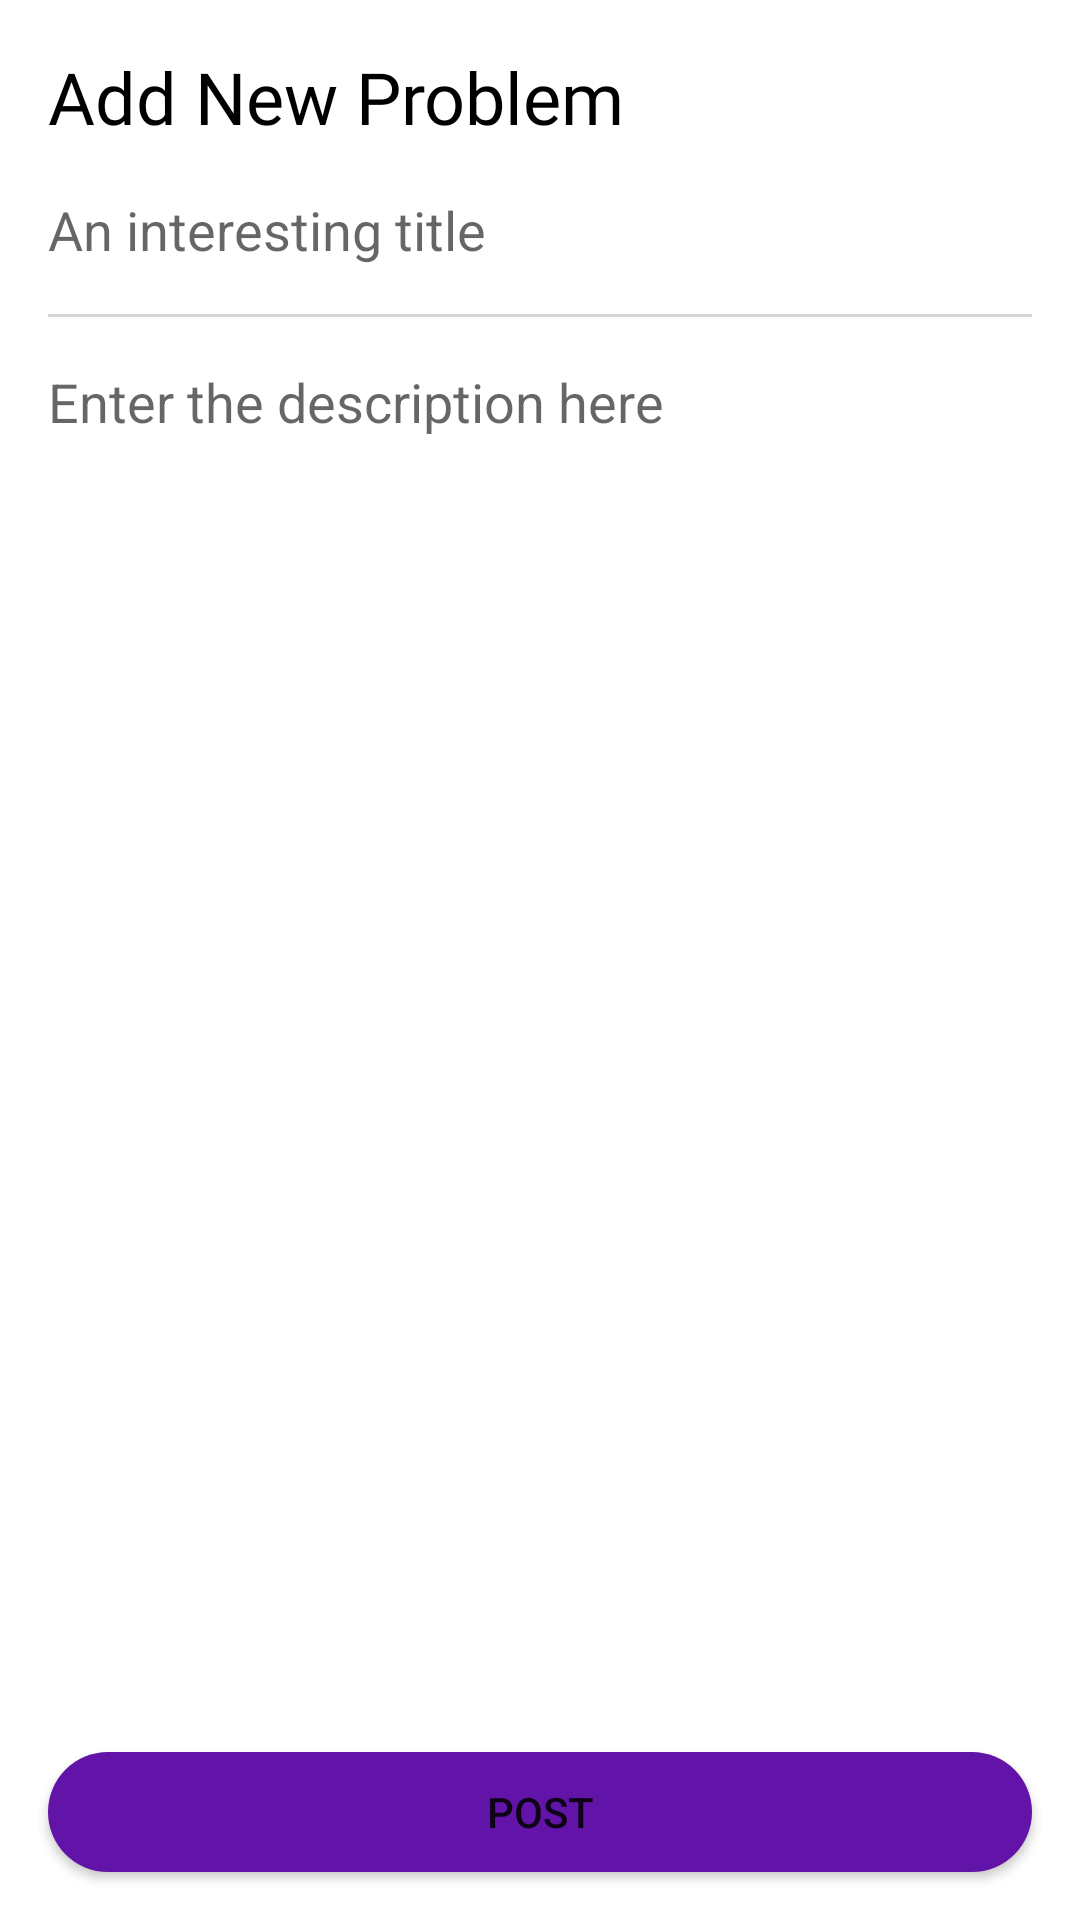

Here is an Android app screen rendered from its layout file. Give the layout XML and the strings, colors and styles it references.
<!-- AndroidManifest.xml: application theme Theme.Solvo -->
<!-- res/layout/fragment_add_problem.xml -->
<?xml version="1.0" encoding="utf-8"?>
<androidx.constraintlayout.widget.ConstraintLayout xmlns:android="http://schemas.android.com/apk/res/android"
    xmlns:app="http://schemas.android.com/apk/res-auto"
    xmlns:tools="http://schemas.android.com/tools"
    android:layout_width="match_parent"
    android:layout_height="match_parent"
    tools:context=".ui.fragments.AddProblemFragment" >

    <TextView
        android:id="@+id/title_txt_add"
        android:layout_width="wrap_content"
        android:layout_height="wrap_content"
        android:layout_marginStart="16dp"
        android:layout_marginTop="16dp"
        android:fontFamily="@font/montserrat_bold"
        android:text="Add New Problem"
        android:textAlignment="center"
        android:textColor="#000000"
        android:textSize="24sp"
        app:layout_constraintStart_toStartOf="parent"
        app:layout_constraintTop_toTopOf="parent" />

    <EditText
        android:id="@+id/title_edit"
        android:layout_width="0dp"
        android:layout_height="wrap_content"
        android:layout_marginStart="16dp"
        android:layout_marginTop="16dp"
        android:layout_marginEnd="16dp"
        android:background="@drawable/transparent"
        android:ems="10"
        android:gravity="clip_vertical|start|top"
        android:hint="An interesting title"
        android:inputType="textMultiLine"
        app:layout_constraintEnd_toEndOf="parent"
        app:layout_constraintStart_toStartOf="parent"
        app:layout_constraintTop_toBottomOf="@+id/title_txt_add" />

    <EditText
        android:id="@+id/details_edit"
        android:layout_width="0dp"
        android:layout_height="0dp"
        android:layout_marginStart="16dp"
        android:layout_marginTop="16dp"
        android:layout_marginEnd="16dp"
        android:layout_marginBottom="16dp"
        android:background="@drawable/transparent"
        android:ems="10"
        android:gravity="clip_vertical|start|top"
        android:hint="Enter the description here"
        android:inputType="textMultiLine"
        app:layout_constraintBottom_toTopOf="@+id/post_btn"
        app:layout_constraintEnd_toEndOf="parent"
        app:layout_constraintStart_toStartOf="parent"
        app:layout_constraintTop_toBottomOf="@+id/view" />

    <View
        android:id="@+id/view"
        android:layout_width="0dp"
        android:layout_height="1dp"
        android:layout_marginStart="16dp"
        android:layout_marginTop="16dp"
        android:layout_marginEnd="16dp"
        android:background="@color/grey"
        app:layout_constraintEnd_toEndOf="parent"
        app:layout_constraintStart_toStartOf="parent"
        app:layout_constraintTop_toBottomOf="@id/title_edit" />

    <Button
        android:id="@+id/post_btn"
        android:layout_width="0dp"
        android:layout_height="40dp"
        android:layout_marginStart="16dp"
        android:layout_marginEnd="16dp"
        android:layout_marginBottom="16dp"
        android:background="@drawable/button_purple"
        android:text="Post"
        app:layout_constraintBottom_toBottomOf="parent"
        app:layout_constraintEnd_toEndOf="parent"
        app:layout_constraintStart_toStartOf="parent" />
</androidx.constraintlayout.widget.ConstraintLayout>
<!-- resources referenced by this layout -->
<resources>
  <color name="grey">#D5D5D5</color>
  <!-- drawable button_purple (drawable) -->
  <?xml version="1.0" encoding="UTF-8"?>
  <selector xmlns:android="http://schemas.android.com/apk/res/android">
      <item android:state_pressed="true" >
          <shape>
              <solid
                  android:color="@color/purple_700" />
              <corners
                  android:radius="20dp" />
          </shape>
      </item>
  
      <item>
          <shape>
              <solid
                  android:color="@color/purple_500" />
              <corners
                  android:radius="20dp" />
  
          </shape>
      </item>
  </selector>
  <style name="Theme.Solvo" parent="Theme.MaterialComponents.Light.NoActionBar">
          
          <item name="colorPrimary">@color/purple_500</item>
          <item name="colorPrimaryVariant">#4E1085</item>
          <item name="colorOnPrimary">@color/white</item>
          
          <item name="colorSecondary">@color/black</item>
          <item name="colorSecondaryVariant">@color/black</item>
          <item name="colorOnSecondary">@color/white</item>
          
          <item name="android:statusBarColor" tools:targetApi="l">?attr/colorPrimaryVariant</item>
          
      </style>
  <color name="purple_700">#571195</color>
  <color name="purple_500">#6314a8</color>
  <color name="white">#FFFFFFFF</color>
  <color name="black">#FF000000</color>
</resources>
